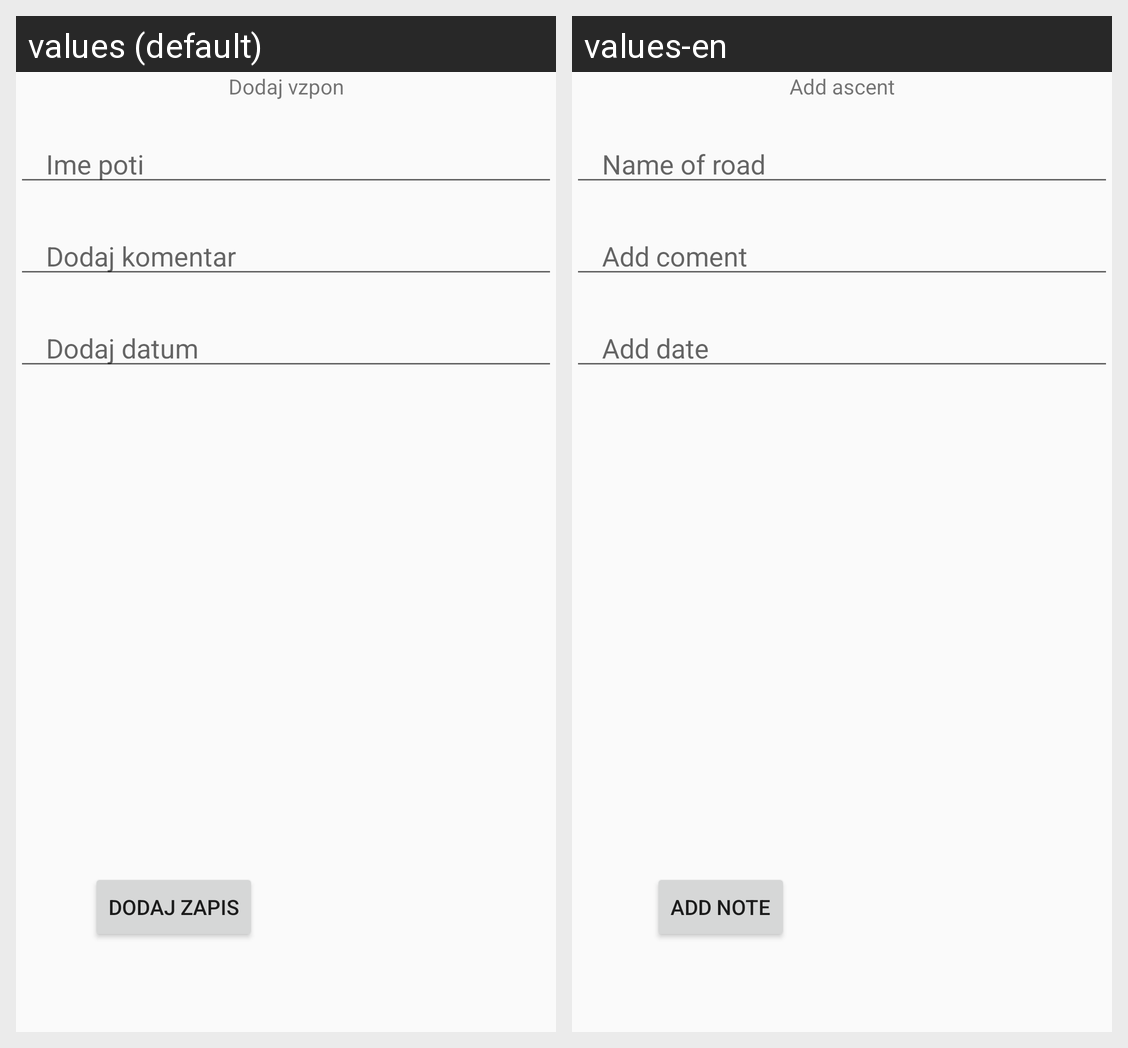

Strings drawn on this Android screen and how each of the app's shown locales translates them:
Android screen res/layout/activity_dodaj_obisk.xml rendered under 2 locales, left to right: values (default), values-en. Device: Nexus 5 (rendered at 1080×1920; each locale shown at half size, 540×960, under a caption strip naming it); theme Theme.AppCompat.DayNight.DarkActionBar.
Strings drawn on this screen, with the default value and each locale's value (text and hints the layout hard-codes, and strings that could not be matched under every locale, appear in the picture but are not listed):

dodajVzpon
  values: Dodaj vzpon
  values-en: Add ascent

DodajIme
  values: Ime poti
  values-en: Name of road

DodajKomentar
  values: Dodaj komentar
  values-en: Add coment

DodajDatum
  values: Dodaj datum
  values-en: Add date

btnDodajzapis
  values: Dodaj zapis
  values-en: Add note
